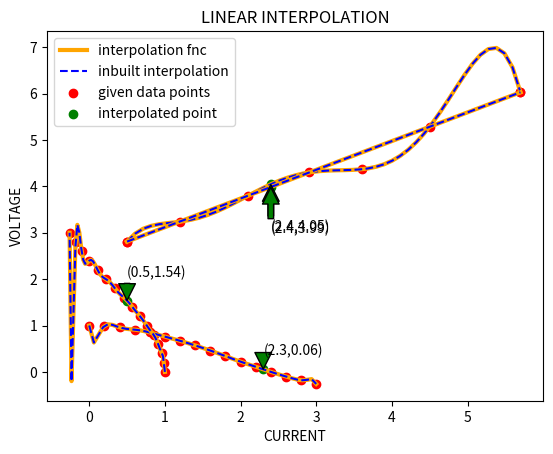

The matplotlib source for this figure:
import numpy as np
import matplotlib.pyplot as plt

from scipy.interpolate import lagrange as lag   #inbuilt lagrange function

#A) BESSEL FUNCTION

beta = [0,0.2,0.4,0.6,0.8,1,1.2,1.4,1.6,1.8,2,2.2,2.4,2.6,2.8,3]
j = [1,0.99,0.96,0.91,0.85,0.76,0.67,0.57,0.46,0.34,0.22,0.11,0,-0.10,-0.18,-0.26]

#B) LINEAR INTERPOLATION

I = [2.81,3.24,3.8,4.3,4.37,5.29,6.03]
V = [0.5,1.2,2.1,2.9,3.6,4.5,5.7]


I2 = [2.81,6.03]    #FOR LINEAR INTERPOLATION,WE SHOULD HAVE ORDER 1
V2 = [0.5,5.7]


#METHOD/CODE

def lagrange(X,Y,x):         #(X,Y) IS THE GIVEN DATA SET AND x IS THE VALUE OF X AT WHICH WE WANT TO FIND Y
    
    y = 0
    
    for i in range(len(X)):
        l = 1
        for k in range(len(X)):
            if k != i :
                l = l*(x - X[k])/(X[i] - X[k])
            else : 
                continue
        y += l*Y[i]   #interpolated value
    f = lag(X,Y)      #inbuilt interpolation
    
    return [y,f(x),f(x)-y]  #[interpolated value,inbuilt interpolated value,relative error]

#APPLICATIONS

print('\t','\t',"-:  a) BESSEL FUNCTION   :-")

#i)
a = 2.3     # a stores the given value for which we want the interpolated value
first = lagrange(beta, j,a)
print('\n',"THE VALUE OF BESSEL FUNCTION AT  GIVEN beta VALUE IS : ",first[0])
print("THE EVALUATED VALUE IS : ",first[1],'\n',"ERROR IS : ",first[2])

x= np.linspace(beta[0],beta[-1],50)  #plotting
y,Y = [],[]
for i in range(len(x)):
    y.append(lagrange(beta,j,x[i])[0])
    Y.append(lagrange(beta,j,x[i])[1])
plt.plot(x,y,'orange',linewidth = 3)  #width is such that both orange and blue curves appear
plt.plot(x,Y,'b--')
plt.scatter(beta,j,c='red')
plt.scatter(a,first[0],c='g')
ann = '('+str(a)+','+str(round(first[0],2))+')'   #to annotate in coordinate form
plt.annotate(ann,xy=(a,first[0]), xytext = (a,first[0]+0.3), arrowprops = dict(facecolor = 'green',shrink = 0.01),)
plt.legend(['interpolated lagrange function','inbuilt lagrange function','given data points','interpolated point'])
plt.title("BESSEL FUNCTION PLOT")
plt.xlabel("BETA")
plt.ylabel("J(BETA)")
plt.grid()
plt.savefig("bessel_plot.png")
plt.show()

#ii)
a = 0.5
second = lagrange(j, beta,a)
print('\n',"THE VALUE OF beta FOR GIVEN VALUE OF BESSEL FUNCTION IS : ",second[0])
print("THE EVALUATED VALUE IS : ",second[1],'\n',"ERROR IS : ",second[2])

y1 =np.linspace(j[0],j[-1],50)   
x1,X1= [],[]
for i in range(len(y1)):
    x1.append(lagrange(j,beta,y1[i])[0])
    X1.append(lagrange(j,beta,y1[i])[1])
plt.plot(y1,x1,c='orange',linewidth=3)
plt.plot(y1,X1,'b--')
plt.scatter(j,beta,c = 'r')
plt.scatter(a,second[0],c='g')
ann = '('+str(a)+','+str(round(second[0],2))+')'
plt.annotate(ann,xy=(a,second[0]), xytext = (a,second[0]+0.5), arrowprops = dict(facecolor = 'green',shrink = 0.01),)
plt.legend(['interpolated inverse lagrange','inbuilt inverse lagrange','given data points','interpolated point'],loc = (0.1,0))
plt.title("INVERSE BESSEL FUNCTION PLOT")
plt.ylabel("BETA")
plt.xlabel("J(BETA)")
plt.grid()
plt.savefig("inverse_plot.png")
plt.show()


#iii)using given data points
print('\n','\t'," -: b) INTERPOLATION FOR GIVEN DATA POINTS OF V AND I :-")
a = 2.4
third = lagrange(V,I,a)
print('\n',"VALUE OF INCIDENT LAZER INTENSITY FOR GIVEN VOLTAGE IS : ",third[0])
print("THE EVALUATED VALUE IS : ",third[1],'\n',"ERROR IS : ",third[2])

x2= np.linspace(V[0],V[-1],50)
y2,Y2 = [],[]
for k in range(len(x2)):
    y2.append(lagrange(V,I,x2[k])[0])
    Y2.append(lagrange(V,I,x2[k])[1])
plt.plot(x2,y2,'orange',linewidth = 3)
plt.plot(x2,Y2,'b--')
plt.scatter(V,I,c='red')
plt.scatter(a,third[0],c='g')
ann = '('+str(a)+','+str(round(third[0],2))+')'
plt.annotate(ann,xy=(a,third[0]), xytext = (a,third[0]-1), arrowprops = dict(facecolor = 'green',shrink = 0.01),)
plt.legend(['interpolation fnc','inbuilt interpolation','given data points','interpolated point'])
plt.title("PLOT OF VOLTAGE VS CURRENT")
plt.ylabel("VOLTAGE")
plt.xlabel("CURRENT")
plt.grid()
plt.savefig("linear_interp.png")
plt.show()


#iv)using data points of order 1
a = 2.4
fourth = lagrange(V2,I2,a)
print('\n','\t'," -: LINEAR INTERPOLATION FOR DATA SET OF ORDER 1 :-")

print('\n',"VALUE OF INCIDENT LAZER INTENSITY FOR GIVEN VOLTAGE IS : ",fourth[0])
print("THE EVALUATED VALUE IS : ",fourth[1],'\n',"ERROR IS : ",fourth[2])

x3= np.linspace(V2[0],V2[-1],50)
y3,Y3 = [],[]
for k in range(len(x3)):
    y3.append(lagrange(V2,I2,x3[k])[0])
    Y3.append(lagrange(V2,I2,x3[k])[1])
plt.plot(x3,y3,'orange',linewidth = 3)
plt.plot(x3,Y3,'b--')
plt.scatter(V2,I2,c='red')
plt.scatter(a,fourth[0],c='g')
ann = '('+str(a)+','+str(round(fourth[0],2))+')'
plt.annotate(ann,xy=(a,fourth[0]), xytext = (a,fourth[0]-1), arrowprops = dict(facecolor = 'green',shrink = 0.01),)
plt.legend(['interpolation fnc','inbuilt interpolation','given data points','interpolated point'])
plt.title("LINEAR INTERPOLATION")
plt.ylabel("VOLTAGE")
plt.xlabel("CURRENT")
plt.grid()
plt.savefig("linear_interp2.png")
plt.show()

print('\n',"THE DIFFERENCE BETWEEN INTERPOLATED VALUE FOR GIVEN DATA SET AND DATA OF ORDER 1 IS :",third[0]-fourth[0])